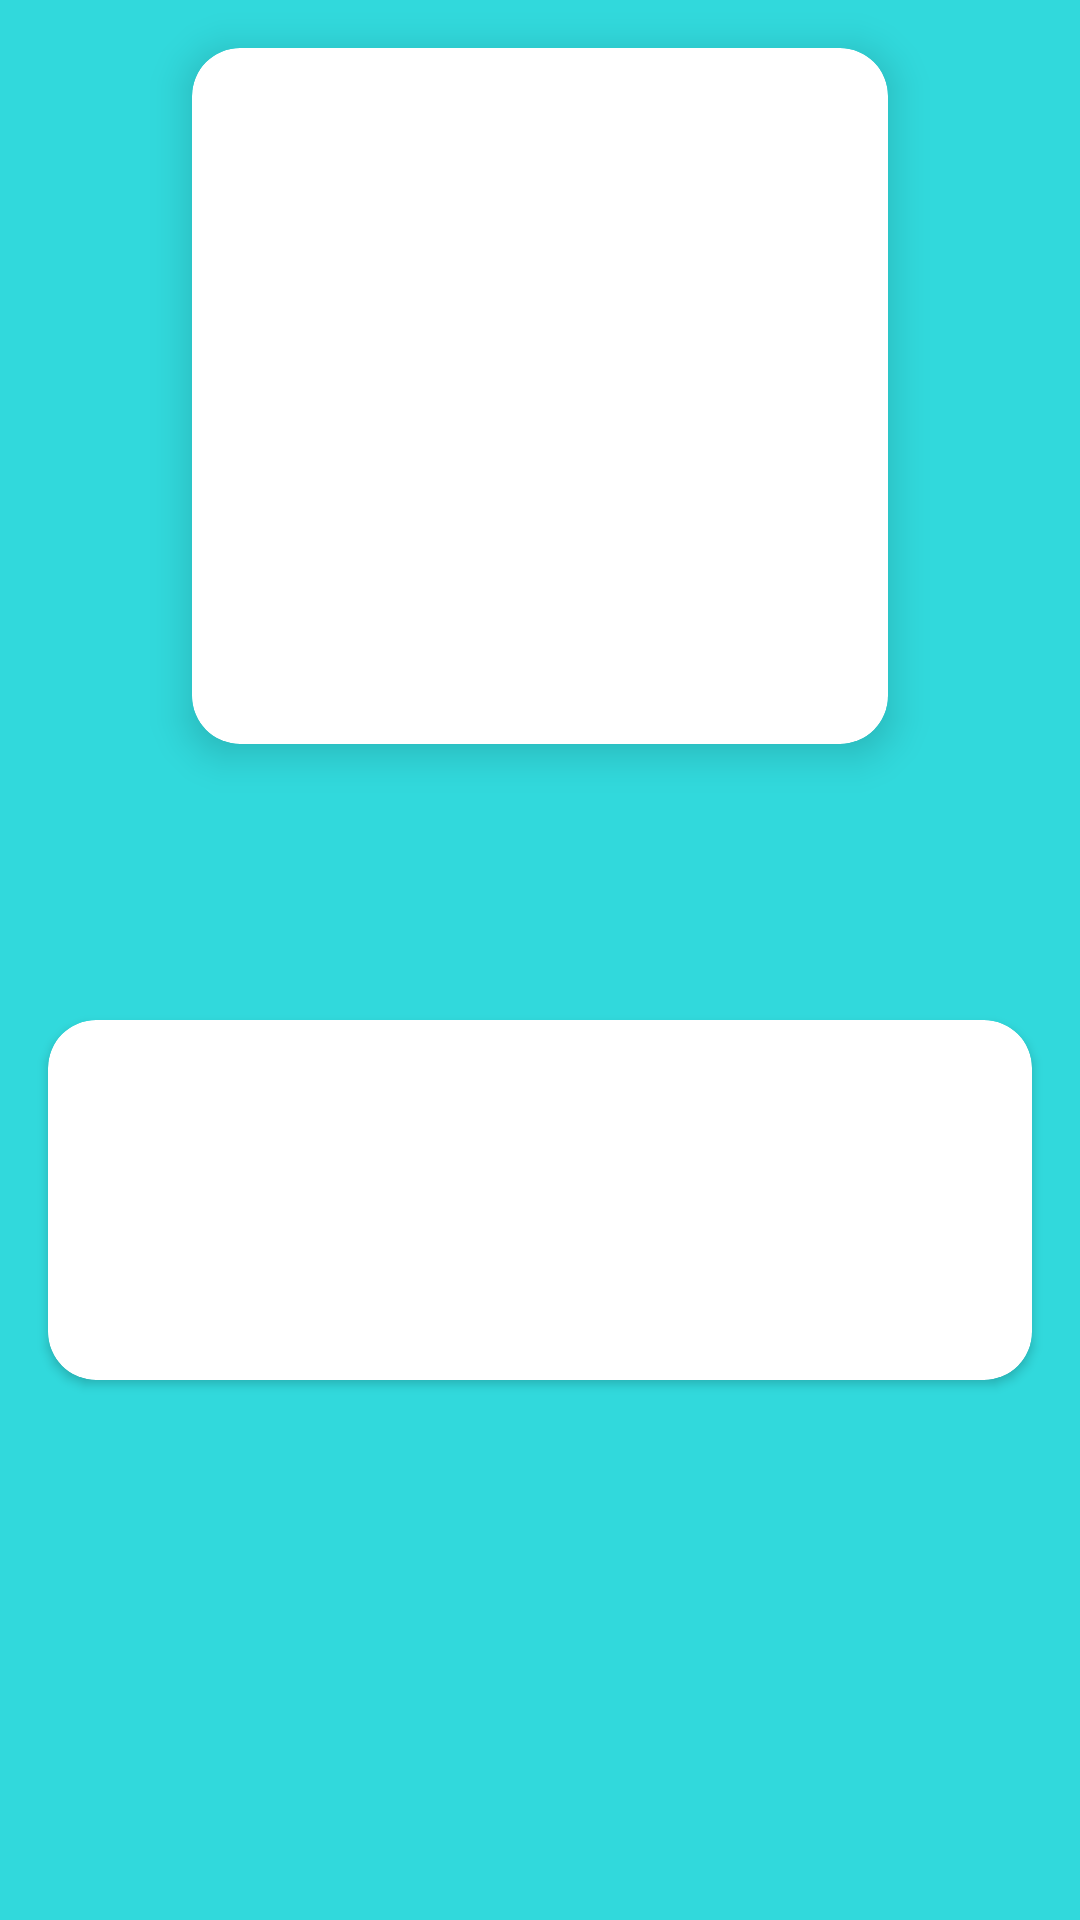

Here is an Android app screen rendered from its layout file. Give the layout XML and the strings, colors and styles it references.
<!-- AndroidManifest.xml: application theme Theme.EtudioDibri -->
<!-- res/layout/fragment_detalhes.xml -->
<?xml version="1.0" encoding="utf-8"?>
<androidx.constraintlayout.widget.ConstraintLayout xmlns:android="http://schemas.android.com/apk/res/android"
    xmlns:app="http://schemas.android.com/apk/res-auto"
    xmlns:tools="http://schemas.android.com/tools"
    android:id="@+id/animeDetailsLayout"
    android:layout_width="match_parent"
    android:layout_height="match_parent"
    android:clickable="true"
    android:focusable="true"
    android:background="@color/dibre_logo_background">

    <ImageButton
        android:id="@+id/animeDetailsBackButton"
        android:layout_width="wrap_content"
        android:layout_height="wrap_content"
        android:background="?selectableItemBackgroundBorderless"
        android:padding="8dp"
        android:src="@drawable/ic_back"
        app:layout_constraintStart_toStartOf="parent"
        app:layout_constraintTop_toTopOf="parent" />

    <androidx.cardview.widget.CardView
        android:id="@+id/animeDetailsCard"
        android:layout_width="match_parent"
        android:layout_height="wrap_content"
        android:layout_marginStart="16dp"
        android:layout_marginEnd="16dp"
        android:layout_marginBottom="32dp"
        app:cardCornerRadius="16dp"
        app:layout_constraintBottom_toBottomOf="parent"
        app:layout_constraintEnd_toEndOf="parent"
        app:layout_constraintStart_toStartOf="parent"
        app:layout_constraintTop_toTopOf="@+id/guidelineContentPosition">

        <androidx.constraintlayout.widget.ConstraintLayout
            android:id="@+id/animeDetailsCardContent"
            android:layout_width="match_parent"
            android:layout_height="match_parent"
            android:animateLayoutChanges="true">

            <androidx.constraintlayout.widget.Guideline
                android:id="@+id/guidelineInfoPosition"
                android:layout_width="wrap_content"
                android:layout_height="wrap_content"
                android:orientation="horizontal"
                app:layout_constraintGuide_percent="0.15" />

            <TextView
                android:id="@+id/animeDetailsTitle"
                android:layout_width="wrap_content"
                android:layout_height="27dp"
                android:layout_marginTop="24dp"
                android:background="@android:color/white"
                android:fontFamily="@font/newsreader_60pt_light"
                android:textColor="@android:color/black"
                android:textSize="24sp"
                android:textStyle="bold"
                app:layout_constraintBottom_toTopOf="@+id/animeDetailsDescription"
                app:layout_constraintEnd_toEndOf="parent"
                app:layout_constraintStart_toStartOf="parent"
                app:layout_constraintTop_toTopOf="@+id/guidelineInfoPosition"
                app:layout_constraintVertical_bias="0.0"
                app:layout_constraintVertical_chainStyle="packed"
                tools:text="Título do Anime" />

            <TextView
                android:id="@+id/animeDetailsDescription"
                android:layout_width="0dp"
                android:layout_height="wrap_content"
                android:layout_marginStart="16dp"
                android:layout_marginLeft="16dp"
                android:layout_marginTop="16dp"
                android:layout_marginEnd="16dp"
                android:layout_marginRight="16dp"
                android:layout_marginBottom="16dp"
                android:ellipsize="end"
                android:maxLines="5"
                android:scrollbars="vertical"
                app:layout_constraintBottom_toBottomOf="parent"
                app:layout_constraintEnd_toEndOf="parent"
                app:layout_constraintStart_toStartOf="parent"
                app:layout_constraintTop_toBottomOf="@+id/animeDetailsTitle"
                tools:text="Two sisters move to the country with their father in order to be closer to their hospitalized mother, and discover the surrounding trees are inhabited by Totoros, magical spirits of the forest. When the youngest runs away from home, the older sister seeks help from the spirits to find her." />


        </androidx.constraintlayout.widget.ConstraintLayout>

    </androidx.cardview.widget.CardView>

    <androidx.constraintlayout.widget.Guideline
        android:id="@+id/guidelineContentPosition"
        android:layout_width="wrap_content"
        android:layout_height="wrap_content"
        android:orientation="horizontal"
        app:layout_constraintGuide_percent="0.3" />

    <androidx.constraintlayout.widget.Guideline
        android:id="@+id/guidelineTrailerBottomPosition"
        android:layout_width="wrap_content"
        android:layout_height="wrap_content"
        android:orientation="horizontal"
        app:layout_constraintGuide_percent="0.40" />

    <androidx.cardview.widget.CardView
        android:id="@+id/animeDetailsTrailerContent"
        android:layout_width="0dp"
        android:layout_height="0dp"
        android:layout_marginStart="24dp"
        android:layout_marginEnd="24dp"
        android:layout_marginBottom="8dp"
        android:clipToPadding="false"
        app:cardCornerRadius="16dp"
        app:cardElevation="8dp"
        app:cardMaxElevation="8dp"
        app:layout_constraintBottom_toTopOf="@+id/guidelineTrailerBottomPosition"
        app:layout_constraintDimensionRatio="w,1:1"
        app:layout_constraintEnd_toEndOf="parent"
        app:layout_constraintStart_toStartOf="parent"
        app:layout_constraintTop_toBottomOf="@+id/animeDetailsBackButton">

        <ImageView
            android:id="@+id/animeDetailsTrailer"
            android:layout_width="match_parent"
            android:layout_height="match_parent" />
    </androidx.cardview.widget.CardView>

</androidx.constraintlayout.widget.ConstraintLayout>
<!-- resources referenced by this layout -->
<resources>
  <color name="dibre_logo_background">#31D9DC</color>
  <style name="Theme.EtudioDibri" parent="Theme.MaterialComponents.DayNight.DarkActionBar">
          
          <item name="colorPrimary">@color/purple_500</item>
          <item name="colorPrimaryVariant">@color/purple_700</item>
          <item name="colorOnPrimary">@color/white</item>
          
          <item name="colorSecondary">@color/teal_200</item>
          <item name="colorSecondaryVariant">@color/teal_700</item>
          <item name="colorOnSecondary">@color/black</item>
          
          <item name="android:statusBarColor" tools:targetApi="l">?attr/colorPrimaryVariant</item>
          
      </style>
  <!-- not gathered from this repository: default colours our renderer supplied (Android Studio template values) -->
  <color name="purple_500">#FF6200EE</color>
  <color name="purple_700">#FF3700B3</color>
  <color name="teal_200">#FF03DAC5</color>
  <color name="teal_700">#FF018786</color>
  <color name="black">#FF000000</color>
  <color name="white">#FFFFFFFF</color>
</resources>
